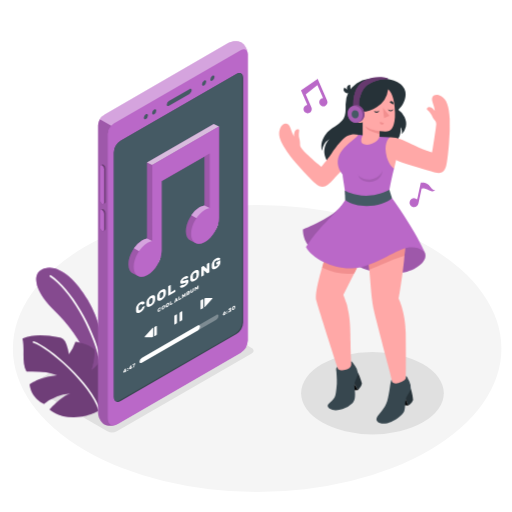
t = 0.00 s
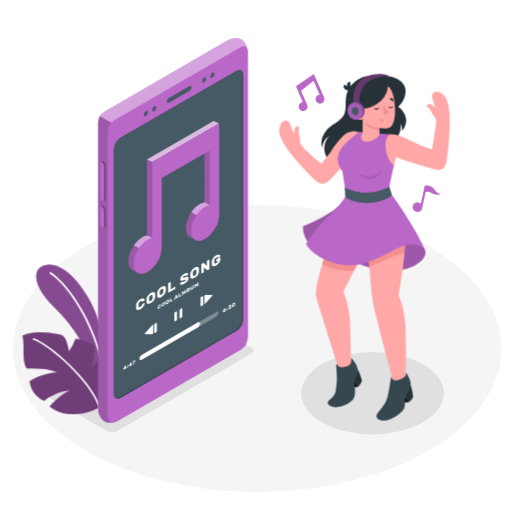
t = 0.23 s
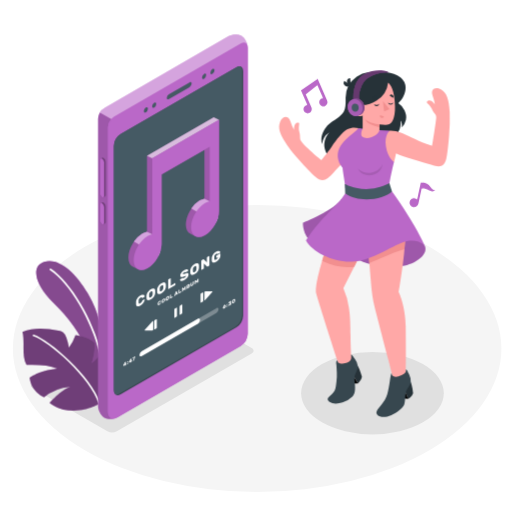
t = 0.49 s
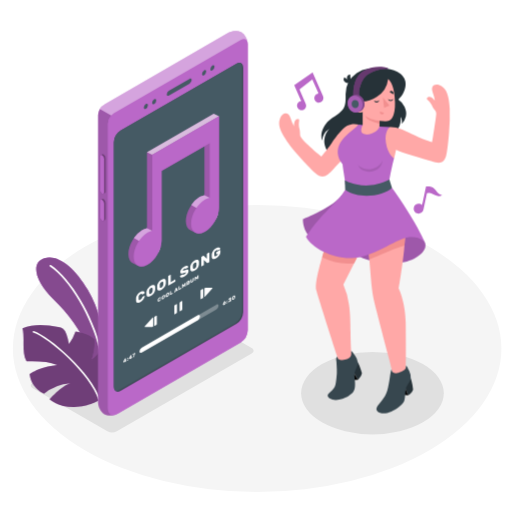
t = 0.75 s
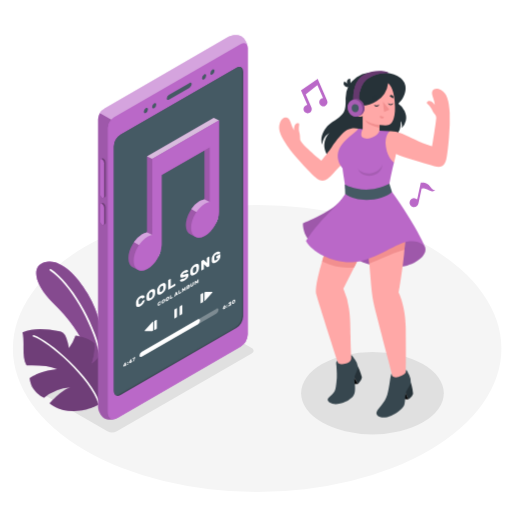
t = 1.05 s
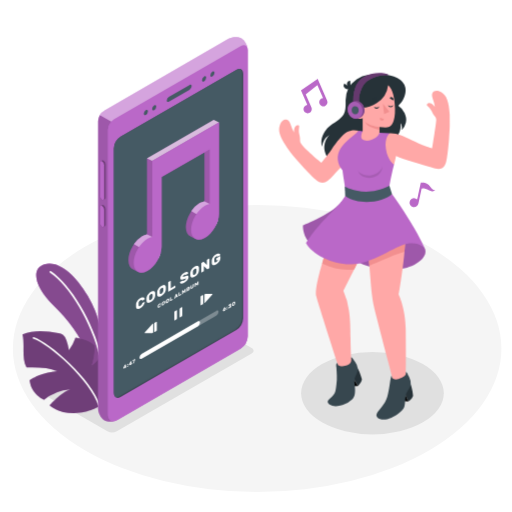
t = 1.20 s

The animated SVG that drew these frames (rendered in a browser with its animation timeline set to each time). Animation: 2 CSS @keyframes rules; one cycle of 1.50 s, repeats indefinitely.

<svg class="animated" id="freepik_stories-music" xmlns="http://www.w3.org/2000/svg" viewBox="0 0 500 500" version="1.1" xmlns:xlink="http://www.w3.org/1999/xlink" xmlns:svgjs="http://svgjs.com/svgjs"><style>svg#freepik_stories-music:not(.animated) .animable {opacity: 0;}svg#freepik_stories-music.animated #freepik--Plants--inject-45 {animation: 1.5s Infinite  linear floating;animation-delay: 0s;}svg#freepik_stories-music.animated #freepik--Device--inject-45 {animation: 1.5s Infinite  linear floating;animation-delay: 0s;}svg#freepik_stories-music.animated #freepik--Character--inject-45 {animation: 1.5s Infinite  linear floating;animation-delay: 0s;}svg#freepik_stories-music.animated #freepik--musical-notes--inject-45 {animation: 1.5s Infinite  linear heartbeat;animation-delay: 0s;}            @keyframes floating {                0% {                    opacity: 1;                    transform: translateY(0px);                }                50% {                    transform: translateY(-10px);                }                100% {                    opacity: 1;                    transform: translateY(0px);                }            }                    @keyframes heartbeat {                0% {                    transform: scale(1);                }                10% {                    transform: scale(1.1);                }                30% {                    transform: scale(1);                }                40% {                    transform: scale(1);                }                50% {                    transform: scale(1.1);                }                60% {                    transform: scale(1);                }                100% {                    transform: scale(1);                }            }        </style><g id="freepik--Floor--inject-45" class="animable" style="transform-origin: 251.12px 340.38px;"><ellipse id="freepik--floor--inject-45" cx="251.12" cy="340.38" rx="238.53" ry="140.13" style="fill: rgb(245, 245, 245); transform-origin: 251.12px 340.38px;" class="animable"></ellipse></g><g id="freepik--Shadows--inject-45" class="animable" style="transform-origin: 231.738px 360.459px;"><path id="freepik--Shadow--inject-45" d="M104.87,421.23,32,379.17c-2.54-1.47-2.54-3.85,0-5.32L163.7,297.8a10.15,10.15,0,0,1,9.2,0l72.86,42.07c2.55,1.47,2.55,3.85,0,5.32l-131.68,76A10.17,10.17,0,0,1,104.87,421.23Z" style="fill: rgb(224, 224, 224); transform-origin: 138.884px 359.505px;" class="animable"></path><ellipse id="freepik--shadow--inject-45" cx="363.73" cy="384.01" rx="69.65" ry="40.21" style="fill: rgb(224, 224, 224); transform-origin: 363.73px 384.01px;" class="animable"></ellipse></g><g id="freepik--Plants--inject-45" class="animable" style="transform-origin: 65.5467px 334.479px;"><g id="freepik--plants--inject-45" class="animable" style="transform-origin: 65.5467px 334.479px;"><path d="M100.22,344.26c.32-11.76-3-31.48-14.54-51.16C73.28,272,56.92,257.92,43.16,262.21c-12.8,4-10,21.38,9.27,40.32,13.51,13.28,27.19,30.14,33.44,49.4l10.84,24.81Z" style="fill: rgb(186, 104, 200); transform-origin: 67.7914px 319.09px;" id="el4uqbfyv7kij" class="animable"></path><path d="M100.22,344.26c.32-11.76-3-31.48-14.54-51.16C73.28,272,56.92,257.92,43.16,262.21c-12.8,4-10,21.38,9.27,40.32,13.51,13.28,27.19,30.14,33.44,49.4l10.84,24.81Z" style="fill: rgb(186, 104, 200); transform-origin: 67.7914px 319.09px;" id="el4xfbv451cx6" class="animable"></path><g id="ely61ks33v27b"><g style="opacity: 0.1; transform-origin: 67.7914px 319.09px;" class="animable"><path d="M100.22,344.26c.32-11.76-3-31.48-14.54-51.16C73.28,272,56.92,257.92,43.16,262.21c-12.8,4-10,21.38,9.27,40.32,13.51,13.28,27.19,30.14,33.44,49.4l10.84,24.81Z" id="el1my9cb250pu" class="animable" style="transform-origin: 67.7914px 319.09px;"></path></g></g><g id="el91bbnzc27qt"><g style="opacity: 0.2; transform-origin: 67.7914px 319.09px;" class="animable"><path d="M100.22,344.26c.32-11.76-3-31.48-14.54-51.16C73.28,272,56.92,257.92,43.16,262.21c-12.8,4-10,21.38,9.27,40.32,13.51,13.28,27.19,30.14,33.44,49.4l10.84,24.81Z" id="ely60ba72pms" class="animable" style="transform-origin: 67.7914px 319.09px;"></path></g></g><path d="M98.08,353a.83.83,0,0,1-.72-.63c-8.25-33.58-29.16-68.92-48.64-82.2a.83.83,0,0,1,.93-1.38C69.44,282.3,90.64,318.05,99,352a.84.84,0,0,1-.61,1A1,1,0,0,1,98.08,353Z" style="fill: rgb(255, 255, 255); transform-origin: 73.6869px 310.83px;" id="eldszhf5o7uae" class="animable"></path><path d="M97.1,400.73s-9.67,6.47-24.68,6.78-24.07-7.69-24.07-7.69,11.23-12.9,20.1-15.61a45,45,0,0,0-25.62,10.3s-12.36-5-14-19.15c0,0,8.53-7,27-9a90,90,0,0,0-10.86-2.77,103.66,103.66,0,0,0-19.14-.71c-5.15-9.3-1.35-22.09-3.95-32.41,11-4.51,23.54-3.47,35.21-1a11.28,11.28,0,0,1,4.5,1.66,10.54,10.54,0,0,1,3.29,5.21,50.31,50.31,0,0,1,2.39,9.6,45.77,45.77,0,0,0,6.39-12.26c4.33.62,13.29,2.41,18.56,7.4.5,7.15-.56,12.45-2.51,19.75,7.12-5.21,7.22-8.32,9.78-13.21a28.12,28.12,0,0,1,9.7,19.79,54.56,54.56,0,0,1-.21,6.64,44.72,44.72,0,0,1-.8,7.78,42.9,42.9,0,0,1-2.43,6.91A34,34,0,0,1,97.1,400.73Z" style="fill: rgb(186, 104, 200); transform-origin: 65.5467px 367.436px;" id="elfxtocnkpa17" class="animable"></path><g id="elq36wrz56vxl"><path d="M97.1,400.73s-9.67,6.47-24.68,6.78-24.07-7.69-24.07-7.69,11.23-12.9,20.1-15.61a45,45,0,0,0-25.62,10.3s-12.36-5-14-19.15c0,0,8.53-7,27-9a90,90,0,0,0-10.86-2.77,103.66,103.66,0,0,0-19.14-.71c-5.15-9.3-1.35-22.09-3.95-32.41,11-4.51,23.54-3.47,35.21-1a11.28,11.28,0,0,1,4.5,1.66,10.54,10.54,0,0,1,3.29,5.21,50.31,50.31,0,0,1,2.39,9.6,45.77,45.77,0,0,0,6.39-12.26c4.33.62,13.29,2.41,18.56,7.4.5,7.15-.56,12.45-2.51,19.75,7.12-5.21,7.22-8.32,9.78-13.21a28.12,28.12,0,0,1,9.7,19.79,54.56,54.56,0,0,1-.21,6.64,44.72,44.72,0,0,1-.8,7.78,42.9,42.9,0,0,1-2.43,6.91A34,34,0,0,1,97.1,400.73Z" style="opacity: 0.4; transform-origin: 65.5467px 367.436px;" class="animable"></path></g><path d="M97,401.56a.85.85,0,0,1-.67-.57c-8.47-26.25-48.58-60.91-63.93-66.14a.83.83,0,0,1-.52-1.06.82.82,0,0,1,1-.52c15.61,5.32,56.39,40.54,65,67.21a.83.83,0,0,1-.54,1A.92.92,0,0,1,97,401.56Z" style="fill: rgb(255, 255, 255); transform-origin: 64.8707px 367.399px;" id="elw3fnrmc39s" class="animable"></path></g></g><g id="freepik--Device--inject-45" class="animable" style="transform-origin: 168.835px 227.976px;"><g id="freepik--device--inject-45" class="animable" style="transform-origin: 168.835px 227.976px;"><g id="freepik--Mobile--inject-45" class="animable" style="transform-origin: 168.835px 227.976px;"><path d="M222.86,42,102.23,111.67a13,13,0,0,0-6.5,10.79V402.91c0,4.42,2.72,9.58,6.09,11.52s9.19,1.73,13-.48L235,344.56a15.37,15.37,0,0,0,6.93-12V53.05c0-4.42-2.73-9.57-6.09-11.52S226.68,39.81,222.86,42Z" style="fill: rgb(186, 104, 200); transform-origin: 168.83px 227.979px;" id="el7i52r64x2gj" class="animable"></path><g id="elnvz9cmh58rh"><path d="M113.18,414.74c-3.7,1.44-8.45,1.37-11.36-.31-3.36-1.94-6.09-7.1-6.09-11.52V122.46a12.41,12.41,0,0,1,1.75-5.94l11.18,6.34a13.52,13.52,0,0,0-3.23,8.08V408.53C105.43,413.85,108.79,416.37,113.18,414.74Z" style="opacity: 0.15; transform-origin: 104.455px 266.14px;" class="animable"></path></g><path d="M111.54,120.35a13.57,13.57,0,0,0-6.11,10.59v277.6c0,6,4.23,8.41,9.4,5.42L235,344.56a15.37,15.37,0,0,0,6.93-12V53.05c0-4.4-3.12-6.2-6.93-4Z" style="fill: rgb(186, 104, 200); transform-origin: 173.68px 231.677px;" id="eliw6rvd981ra" class="animable"></path><path d="M117.81,137.45a14.56,14.56,0,0,0-6.59,11.41V387.72c0,4.2,2.94,5.91,6.58,3.81l113.08-65.3a14.6,14.6,0,0,0,6.58-11.4V76c0-4.18-3-5.89-6.58-3.8Z" style="fill: rgb(55, 71, 79); transform-origin: 174.34px 231.868px;" id="el0yhqg8ou6d2" class="animable"></path><path d="M229.89,325.56a14.6,14.6,0,0,0,6.58-11.4V75.29a5.14,5.14,0,0,0-1.3-3.76,4.86,4.86,0,0,0-4.28.63L117.81,137.45a14.56,14.56,0,0,0-6.59,11.41V387.72a5.13,5.13,0,0,0,1.29,3.77,4.89,4.89,0,0,0,4.29-.63Z" style="fill: rgb(69, 90, 100); transform-origin: 173.844px 231.51px;" id="elyyqg0sggem" class="animable"></path><path d="M164.93,98.6,185,87c1.19-.69,2.16-.2,2.16,1.09a4.65,4.65,0,0,1-2.16,3.6l-20,11.57c-1.2.69-2.17.2-2.17-1.1A4.64,4.64,0,0,1,164.93,98.6Z" style="fill: rgb(69, 90, 100); transform-origin: 174.995px 95.1299px;" id="elcczw73qssgp" class="animable"></path><path d="M199.32,78.71c1.12-.64,2-.12,2,1.18a4.47,4.47,0,0,1-2,3.51c-1.13.65-2,.13-2-1.17A4.46,4.46,0,0,1,199.32,78.71Z" style="fill: rgb(69, 90, 100); transform-origin: 199.32px 81.0582px;" id="el5masewjxz5y" class="animable"></path><path d="M207.45,74c1.12-.65,2-.13,2,1.17a4.51,4.51,0,0,1-2,3.52c-1.13.64-2,.12-2-1.18A4.46,4.46,0,0,1,207.45,74Z" style="fill: rgb(69, 90, 100); transform-origin: 207.45px 76.3418px;" id="el3dxppw8z4yj" class="animable"></path><path d="M142.45,111.55c1.12-.65,2-.12,2,1.17a4.49,4.49,0,0,1-2,3.52c-1.12.65-2,.12-2-1.17A4.49,4.49,0,0,1,142.45,111.55Z" style="fill: rgb(69, 90, 100); transform-origin: 142.45px 113.895px;" id="el2nus5dfcz9y" class="animable"></path><path d="M150.58,106.86c1.12-.64,2-.12,2,1.18a4.47,4.47,0,0,1-2,3.51c-1.12.65-2,.13-2-1.17A4.51,4.51,0,0,1,150.58,106.86Z" style="fill: rgb(69, 90, 100); transform-origin: 150.58px 109.208px;" id="elt12id0qgdc" class="animable"></path><path d="M103.21,164.42a4.65,4.65,0,0,0-2-3.67,1.37,1.37,0,0,0-1.39-.12c-.26.16-1.26.72-1.53.88a1.6,1.6,0,0,0-.62,1.44v32.52a4.63,4.63,0,0,0,2,3.67,1.39,1.39,0,0,0,1.34.15c.28-.15,1.3-.74,1.57-.9a1.58,1.58,0,0,0,.63-1.45Z" style="fill: rgb(186, 104, 200); transform-origin: 100.441px 179.946px;" id="elor8b802sn" class="animable"></path><g id="elrkwxbet4pq"><path d="M103.21,164.42a4.65,4.65,0,0,0-2-3.67,1.37,1.37,0,0,0-1.39-.12c-.26.16-1.26.72-1.53.88a1.6,1.6,0,0,0-.62,1.44v32.52a4.63,4.63,0,0,0,2,3.67,1.39,1.39,0,0,0,1.34.15c.28-.15,1.3-.74,1.57-.9a1.58,1.58,0,0,0,.63-1.45Z" style="opacity: 0.4; transform-origin: 100.441px 179.946px;" class="animable"></path></g><path d="M101.7,165.29v32.53c0,1.38-.91,2-2,1.32a4.63,4.63,0,0,1-2-3.67V163c0-1.38.91-2,2-1.33A4.65,4.65,0,0,1,101.7,165.29Z" style="fill: rgb(186, 104, 200); transform-origin: 99.7px 180.408px;" id="el2vl439es26t" class="animable"></path><path d="M103.21,208a4.66,4.66,0,0,0-2-3.68,1.34,1.34,0,0,0-1.39-.11l-1.53.87a1.6,1.6,0,0,0-.62,1.44v15.33a4.65,4.65,0,0,0,2,3.68,1.36,1.36,0,0,0,1.34.14c.28-.15,1.3-.74,1.57-.9a1.58,1.58,0,0,0,.63-1.44Z" style="fill: rgb(186, 104, 200); transform-origin: 100.44px 214.925px;" id="el2bcbdg83vrv" class="animable"></path><g id="elfq33cj4kjq"><path d="M103.21,208a4.66,4.66,0,0,0-2-3.68,1.34,1.34,0,0,0-1.39-.11l-1.53.87a1.6,1.6,0,0,0-.62,1.44v15.33a4.65,4.65,0,0,0,2,3.68,1.36,1.36,0,0,0,1.34.14c.28-.15,1.3-.74,1.57-.9a1.58,1.58,0,0,0,.63-1.44Z" style="opacity: 0.4; transform-origin: 100.44px 214.925px;" class="animable"></path></g><path d="M101.7,208.83v15.33c0,1.38-.91,2-2,1.33a4.65,4.65,0,0,1-2-3.68V206.48c0-1.38.91-2,2-1.33A4.66,4.66,0,0,1,101.7,208.83Z" style="fill: rgb(186, 104, 200); transform-origin: 99.7px 215.32px;" id="eldsz3v65ewq8" class="animable"></path><g id="el9o1vtch3pr6"><path d="M241.94,52.47c-.26-4-3.26-5.52-6.9-3.42l-123.5,71.3a11.7,11.7,0,0,0-2.88,2.51l-11.18-6.34a12.41,12.41,0,0,1,4.15-4.5L222.85,42c3.83-2.21,9.66-2.42,13-.48S241.72,48.19,241.94,52.47Z" style="fill: rgb(255, 255, 255); opacity: 0.4; transform-origin: 169.71px 81.5265px;" class="animable"></path></g></g><path d="M122.12,363.63a.12.12,0,0,1-.1,0,.07.07,0,0,1,0-.07v-.51l-1.57.91s-.07,0-.1,0a.07.07,0,0,1,0-.07v-.53a.47.47,0,0,1,.07-.25l1.49-2.75.08-.12a.52.52,0,0,1,.11-.07l.75-.44a.13.13,0,0,1,.1,0,.1.1,0,0,1,0,.08v1.92l.43-.25a.1.1,0,0,1,.09,0,.08.08,0,0,1,0,.08v.53a.19.19,0,0,1,0,.11.3.3,0,0,1-.09.1l-.43.25V363a.3.3,0,0,1,0,.11.24.24,0,0,1-.1.1Zm-.11-1.38v-.92l-.73,1.34Z" style="fill: rgb(255, 255, 255); transform-origin: 121.911px 361.84px;" id="el3dfbxh9w9q5" class="animable"></path><path d="M125.08,360a.19.19,0,0,1,0,.12.26.26,0,0,1-.09.09l-.66.38a.11.11,0,0,1-.09,0,.07.07,0,0,1,0-.07v-.66a.19.19,0,0,1,0-.12.26.26,0,0,1,.09-.09l.66-.38a.11.11,0,0,1,.09,0,.08.08,0,0,1,0,.08Zm0,1.75a.19.19,0,0,1,0,.12.26.26,0,0,1-.09.09l-.66.38a.11.11,0,0,1-.09,0,.07.07,0,0,1,0-.07v-.66a.19.19,0,0,1,0-.12.26.26,0,0,1,.09-.09l.66-.38a.11.11,0,0,1,.09,0,.08.08,0,0,1,0,.08Z" style="fill: rgb(255, 255, 255); transform-origin: 124.661px 360.805px;" id="el1spigm3dkslh" class="animable"></path><path d="M127.61,360.46a.12.12,0,0,1-.1,0s0,0,0-.07v-.51l-1.57.91a.13.13,0,0,1-.1,0,.08.08,0,0,1,0-.08v-.53a.47.47,0,0,1,.07-.25l1.49-2.75.08-.12a.52.52,0,0,1,.11-.07l.75-.44a.12.12,0,0,1,.1,0,.07.07,0,0,1,0,.07v1.92l.43-.25a.11.11,0,0,1,.09,0,.08.08,0,0,1,0,.08v.53a.19.19,0,0,1,0,.11.22.22,0,0,1-.09.1l-.43.25v.51a.3.3,0,0,1,0,.11.24.24,0,0,1-.1.1Zm-.11-1.38v-.92l-.73,1.34Z" style="fill: rgb(255, 255, 255); transform-origin: 127.4px 358.67px;" id="elyuqo9x5irod" class="animable"></path><path d="M129.92,359l0-.07,1.08-3.14-1.49.86s-.07,0-.1,0,0,0,0-.07v-.53a.24.24,0,0,1,0-.12.28.28,0,0,1,.1-.09l2.39-1.38a.08.08,0,0,1,.09,0s0,0,0,.07V355a1.11,1.11,0,0,1-.08.3l-1.08,3.15a.67.67,0,0,1-.06.12.2.2,0,0,1-.09.09l-.7.4a.09.09,0,0,1-.08,0S129.92,359,129.92,359Z" style="fill: rgb(255, 255, 255); transform-origin: 130.693px 356.758px;" id="elk8dddeucgva" class="animable"></path><path d="M220.65,305.53a1.81,1.81,0,0,1-.11.6,3.07,3.07,0,0,1-.33.58,3.89,3.89,0,0,1-.48.52,3.72,3.72,0,0,1-.56.42,3.2,3.2,0,0,1-.57.24,1.16,1.16,0,0,1-.48,0,.53.53,0,0,1-.33-.21.75.75,0,0,1-.12-.45,1.06,1.06,0,0,1,0-.31,1.61,1.61,0,0,1,.09-.29l.12-.27.12-.26,1-1.84s0-.06.06-.09a.21.21,0,0,1,.09-.1l.8-.46s.05,0,.07,0a.09.09,0,0,1,0,.07.06.06,0,0,1,0,0s0,0,0,0l-.65,1.26a2.39,2.39,0,0,1,.5-.16.92.92,0,0,1,.41,0,.46.46,0,0,1,.27.22A.73.73,0,0,1,220.65,305.53Zm-2.05,1.19a.23.23,0,0,0,.05.17.19.19,0,0,0,.12.07.65.65,0,0,0,.19,0l.21-.09.2-.15a1.57,1.57,0,0,0,.18-.19,1,1,0,0,0,.13-.22.63.63,0,0,0,0-.22.26.26,0,0,0,0-.17.21.21,0,0,0-.13-.07.4.4,0,0,0-.18,0,.72.72,0,0,0-.2.09l-.21.15-.19.19a.94.94,0,0,0-.12.22A.44.44,0,0,0,218.6,306.72Z" style="fill: rgb(255, 255, 255); transform-origin: 219.161px 305.763px;" id="el50x6j2qqpsc" class="animable"></path><path d="M222.25,303.93a.19.19,0,0,1,0,.12.28.28,0,0,1-.1.09l-.65.38a.13.13,0,0,1-.1,0,.08.08,0,0,1,0-.07v-.66a.26.26,0,0,1,.14-.21l.65-.38a.13.13,0,0,1,.1,0,.08.08,0,0,1,0,.08Zm0,1.75a.19.19,0,0,1,0,.12.28.28,0,0,1-.1.09l-.65.38a.13.13,0,0,1-.1,0,.08.08,0,0,1,0-.07v-.66a.26.26,0,0,1,.14-.21l.65-.38a.13.13,0,0,1,.1,0,.08.08,0,0,1,0,.08Z" style="fill: rgb(255, 255, 255); transform-origin: 221.846px 304.735px;" id="el2irjf6uqyi2" class="animable"></path><path d="M225.62,300.37a.13.13,0,0,1,.1,0,.07.07,0,0,1,0,.07V301a.19.19,0,0,1,0,.12.67.67,0,0,1-.06.12l-.6,1a.87.87,0,0,1,.63,0q.24.09.24.48a1.69,1.69,0,0,1-.39,1.08,3.59,3.59,0,0,1-1.09.91,2.63,2.63,0,0,1-.63.29,1.15,1.15,0,0,1-.47,0,.45.45,0,0,1-.29-.15.44.44,0,0,1-.11-.3.16.16,0,0,1,0-.09.2.2,0,0,1,.08-.08l.63-.36a.2.2,0,0,1,.16-.05l.12,0h.18a.86.86,0,0,0,.3-.13,1.42,1.42,0,0,0,.4-.31.49.49,0,0,0,.16-.34c0-.12,0-.17-.16-.17a1.12,1.12,0,0,0-.4.15l-.41.24a.13.13,0,0,1-.1,0,.08.08,0,0,1,0-.07v-.43a.28.28,0,0,1,0-.12.63.63,0,0,1,.07-.12l.53-.85-1.31.76a.1.1,0,0,1-.09,0s0,0,0-.07V302a.19.19,0,0,1,0-.12l.09-.09Z" style="fill: rgb(255, 255, 255); transform-origin: 224.437px 302.692px;" id="elq6vvck1t7p8" class="animable"></path><path d="M228.12,298.87a2.13,2.13,0,0,1,.65-.26.73.73,0,0,1,.45,0,.51.51,0,0,1,.26.28,1.25,1.25,0,0,1,.1.46c0,.14,0,.28,0,.44s0,.31,0,.45a2.44,2.44,0,0,1-.1.57,2.36,2.36,0,0,1-.26.59,2.86,2.86,0,0,1-.45.55,3,3,0,0,1-.65.48,1.92,1.92,0,0,1-.64.27.73.73,0,0,1-.45,0,.51.51,0,0,1-.26-.28,1.24,1.24,0,0,1-.11-.46c0-.13,0-.27,0-.43s0-.31,0-.46a2.39,2.39,0,0,1,.11-.57,2.36,2.36,0,0,1,.26-.59,2.86,2.86,0,0,1,.45-.55A3.27,3.27,0,0,1,228.12,298.87Zm.54,1.92q0-.45,0-.84a1.12,1.12,0,0,0,0-.21.28.28,0,0,0-.09-.14.26.26,0,0,0-.16,0,.69.69,0,0,0-.25.09,1.26,1.26,0,0,0-.25.19,1.12,1.12,0,0,0-.16.22,1.57,1.57,0,0,0-.09.23,1.07,1.07,0,0,0,0,.25,5.89,5.89,0,0,0,0,.84.62.62,0,0,0,0,.21.22.22,0,0,0,.09.13.21.21,0,0,0,.16,0,.54.54,0,0,0,.25-.1,1,1,0,0,0,.25-.18,1.09,1.09,0,0,0,.17-.22,1.17,1.17,0,0,0,.09-.24A1,1,0,0,0,228.66,300.79Z" style="fill: rgb(255, 255, 255); transform-origin: 228.12px 300.655px;" id="el6wpq9vnar78" class="animable"></path><path d="M172.83,307.33V315a1.2,1.2,0,0,1-.56,1l-1.48.86c-.31.18-.55,0-.55-.32v-7.7a1.22,1.22,0,0,1,.55-1l1.49-.86C172.58,306.84,172.83,307,172.83,307.33Z" style="fill: rgb(255, 255, 255); transform-origin: 171.535px 311.93px;" id="eli8pabu8maat" class="animable"></path><path d="M178,304.34V312a1.25,1.25,0,0,1-.55,1l-1.49.86c-.3.17-.55,0-.55-.32v-7.71a1.21,1.21,0,0,1,.55-.95l1.49-.86C177.76,303.84,178,304,178,304.34Z" style="fill: rgb(255, 255, 255); transform-origin: 176.705px 308.936px;" id="el2f74dw0opi3" class="animable"></path><path d="M198.44,292.46v7.71a1.22,1.22,0,0,1-.55,1l-1.48.85c-.31.18-.56,0-.56-.32V294a1.23,1.23,0,0,1,.56-1l1.48-.86C198.19,292,198.44,292.11,198.44,292.46Z" style="fill: rgb(255, 255, 255); transform-origin: 197.145px 297.086px;" id="el171q1jspozz" class="animable"></path><path d="M199.64,291.84v7.55c0,.56.3.67.67.24l7-8c.37-.43.21-.77-.36-.77h-6.26A1,1,0,0,0,199.64,291.84Z" style="fill: rgb(255, 255, 255); transform-origin: 203.575px 295.376px;" id="elm6q7fd6bcd" class="animable"></path><path d="M153.16,318.6v7.7a1.22,1.22,0,0,1-.55,1l-1.48.86c-.31.17-.55,0-.55-.32v-7.7a1.21,1.21,0,0,1,.55-1l1.48-.86C152.91,318.1,153.16,318.25,153.16,318.6Z" style="fill: rgb(255, 255, 255); transform-origin: 151.87px 323.215px;" id="eldhs8n5ogez9" class="animable"></path><path d="M149.59,328.32v-7.86c0-.6-.33-.72-.73-.27l-7.44,8.41c-.4.45-.24.82.37.82h6.7A1.09,1.09,0,0,0,149.59,328.32Z" style="fill: rgb(255, 255, 255); transform-origin: 145.395px 324.669px;" id="elk9q4xba5q4" class="animable"></path><path d="M135.36,299.78c0,.12,0,.29,0,.5v1.3c0,.2,0,.37,0,.48a1.59,1.59,0,0,0,.13.52.56.56,0,0,0,.29.33.8.8,0,0,0,.52,0,2.37,2.37,0,0,0,.77-.31,4,4,0,0,0,.76-.55,4,4,0,0,0,.49-.55,2.25,2.25,0,0,0,.29-.51c.07-.17.12-.32.16-.45a1.22,1.22,0,0,1,.15-.39.85.85,0,0,1,.31-.27l1.78-1a.24.24,0,0,1,.21,0,.16.16,0,0,1,.09.16,4.14,4.14,0,0,1-.34,1.5,7.42,7.42,0,0,1-.9,1.58,10.16,10.16,0,0,1-1.33,1.48,10,10,0,0,1-1.67,1.23,6,6,0,0,1-1.74.71,2.47,2.47,0,0,1-1.31,0,1.45,1.45,0,0,1-.83-.69,2.65,2.65,0,0,1-.34-1.22c0-.36,0-.76,0-1.18s0-.84,0-1.24a5.5,5.5,0,0,1,.33-1.61,8,8,0,0,1,.83-1.65,9.37,9.37,0,0,1,1.31-1.55,9.14,9.14,0,0,1,1.75-1.3,6,6,0,0,1,1.67-.7,3.06,3.06,0,0,1,1.33-.06,1.49,1.49,0,0,1,.9.54,1.81,1.81,0,0,1,.34,1.11.48.48,0,0,1-.09.26.7.7,0,0,1-.21.21l-1.78,1c-.15.09-.26.12-.31.09a.35.35,0,0,1-.15-.22,1.22,1.22,0,0,0-.16-.26.46.46,0,0,0-.29-.18,1.19,1.19,0,0,0-.49,0,2.67,2.67,0,0,0-.76.33,4.4,4.4,0,0,0-.77.57,3.45,3.45,0,0,0-.52.65,2.78,2.78,0,0,0-.29.67A3.3,3.3,0,0,0,135.36,299.78Z" style="fill: rgb(255, 255, 255); transform-origin: 137.08px 299.961px;" id="elj08kmkgkvrk" class="animable"></path><path d="M143.07,295.26a6.14,6.14,0,0,1,.33-1.62,7.51,7.51,0,0,1,.83-1.65,9.66,9.66,0,0,1,1.3-1.54,9.2,9.2,0,0,1,1.78-1.31,6.17,6.17,0,0,1,1.76-.73,2.58,2.58,0,0,1,1.31,0,1.56,1.56,0,0,1,.83.69,2.87,2.87,0,0,1,.33,1.24c0,.38,0,.78,0,1.21s0,.83,0,1.21a6.14,6.14,0,0,1-.33,1.62,7.51,7.51,0,0,1-.83,1.65,8.5,8.5,0,0,1-1.31,1.54,9.37,9.37,0,0,1-1.76,1.31,6.15,6.15,0,0,1-1.78.74,2.43,2.43,0,0,1-1.3,0,1.56,1.56,0,0,1-.83-.69,2.87,2.87,0,0,1-.33-1.24c0-.36,0-.76,0-1.18S143.05,295.66,143.07,295.26Zm6-1.09c0-.17,0-.35,0-.56s0-.41,0-.62,0-.4,0-.59,0-.36,0-.51a1.52,1.52,0,0,0-.14-.54.66.66,0,0,0-.33-.31.88.88,0,0,0-.52,0,2.45,2.45,0,0,0-.73.3,3.53,3.53,0,0,0-.74.54,3.75,3.75,0,0,0-.52.64,3.27,3.27,0,0,0-.33.68,3.57,3.57,0,0,0-.14.71,4.39,4.39,0,0,0,0,.54c0,.2,0,.4,0,.61s0,.41,0,.61a4.05,4.05,0,0,0,0,.52,1,1,0,0,0,.47.86c.28.13.69,0,1.26-.28a3.32,3.32,0,0,0,1.72-2.57Z" style="fill: rgb(255, 255, 255); transform-origin: 147.301px 294.017px;" id="elmkbk956ed3j" class="animable"></path><path d="M153.49,289.24a6.14,6.14,0,0,1,.33-1.62,7.67,7.67,0,0,1,.83-1.64,8.86,8.86,0,0,1,1.31-1.54,9.27,9.27,0,0,1,1.77-1.32,5.84,5.84,0,0,1,1.76-.72,2.38,2.38,0,0,1,1.31,0,1.48,1.48,0,0,1,.83.69,2.78,2.78,0,0,1,.33,1.23c0,.38,0,.79,0,1.21s0,.83,0,1.21a6.14,6.14,0,0,1-.33,1.62,7.58,7.58,0,0,1-.83,1.66,8.86,8.86,0,0,1-1.31,1.54,9.33,9.33,0,0,1-1.76,1.3,6.22,6.22,0,0,1-1.77.74,2.48,2.48,0,0,1-1.31,0,1.62,1.62,0,0,1-.83-.7,2.87,2.87,0,0,1-.33-1.24c0-.36,0-.75,0-1.18S153.48,289.64,153.49,289.24Zm6-1.09c0-.17,0-.35,0-.56s0-.41,0-.61,0-.41,0-.6,0-.36,0-.51a1.64,1.64,0,0,0-.14-.54A.71.71,0,0,0,159,285a.88.88,0,0,0-.52,0,2.45,2.45,0,0,0-.73.3,4.31,4.31,0,0,0-.74.55,3.34,3.34,0,0,0-.52.63,2.69,2.69,0,0,0-.32.69,2.92,2.92,0,0,0-.15.7,4.63,4.63,0,0,0,0,.54c0,.2,0,.4,0,.61s0,.41,0,.61a3.94,3.94,0,0,0,0,.52,1,1,0,0,0,.47.86c.28.14.7.05,1.26-.28a3.32,3.32,0,0,0,1.72-2.57Z" style="fill: rgb(255, 255, 255); transform-origin: 157.723px 287.998px;" id="elndymf4lbw5l" class="animable"></path><path d="M170.87,283a.32.32,0,0,1,.26,0,.2.2,0,0,1,.11.2v1.44a.65.65,0,0,1-.11.32.81.81,0,0,1-.26.26l-6.28,3.62a.28.28,0,0,1-.26,0c-.07,0-.1-.09-.1-.19v-8.77a.62.62,0,0,1,.1-.32.92.92,0,0,1,.26-.26l1.78-1a.29.29,0,0,1,.26,0,.18.18,0,0,1,.11.19v7Z" style="fill: rgb(255, 255, 255); transform-origin: 167.736px 283.571px;" id="el8pqdmzxei3o" class="animable"></path><path d="M179.84,270.35a6,6,0,0,1,1.6-.67,3.25,3.25,0,0,1,1.25-.08,1.47,1.47,0,0,1,.83.39,1.06,1.06,0,0,1,.31.73.56.56,0,0,1-.08.26.68.68,0,0,1-.2.21l-1.78,1a.79.79,0,0,1-.3.12.65.65,0,0,1-.24,0l-.13-.06a.7.7,0,0,0-.25-.06,1.76,1.76,0,0,0-.41.06,3.55,3.55,0,0,0-.6.27c-.17.1-.33.21-.49.32s-.3.24-.42.35a2.14,2.14,0,0,0-.3.39.77.77,0,0,0-.12.4.28.28,0,0,0,.13.27.79.79,0,0,0,.44,0,6.32,6.32,0,0,0,.81-.24l1.24-.47a7.42,7.42,0,0,1,1.31-.37,1.88,1.88,0,0,1,.93,0,1,1,0,0,1,.55.49,2.32,2.32,0,0,1,.18,1,3.5,3.5,0,0,1-.31,1.42,6.23,6.23,0,0,1-.87,1.43,9.45,9.45,0,0,1-1.33,1.36,11.4,11.4,0,0,1-1.68,1.17,6.53,6.53,0,0,1-1.68.73,3.25,3.25,0,0,1-1.31.11,1.45,1.45,0,0,1-.86-.4,1.2,1.2,0,0,1-.33-.83.48.48,0,0,1,.09-.26.58.58,0,0,1,.2-.21l1.78-1a.76.76,0,0,1,.29-.13.53.53,0,0,1,.22,0l.16.08a1,1,0,0,0,.3.09,1.36,1.36,0,0,0,.46-.05,2.48,2.48,0,0,0,.68-.3,6.62,6.62,0,0,0,1.2-.85,1.21,1.21,0,0,0,.49-.84.22.22,0,0,0-.18-.24,1.39,1.39,0,0,0-.53.06,7.82,7.82,0,0,0-.9.3l-1.3.47a2.72,2.72,0,0,1-2,.18c-.43-.21-.65-.71-.65-1.49a3.5,3.5,0,0,1,.27-1.27,6.13,6.13,0,0,1,.77-1.37,7.94,7.94,0,0,1,1.21-1.35A9.83,9.83,0,0,1,179.84,270.35Z" style="fill: rgb(255, 255, 255); transform-origin: 179.916px 275.238px;" id="elu89neuyq39l" class="animable"></path><path d="M185.83,270.57a6.14,6.14,0,0,1,.33-1.62,7.23,7.23,0,0,1,.83-1.64,9.24,9.24,0,0,1,3.07-2.86,5.88,5.88,0,0,1,1.77-.72,2.38,2.38,0,0,1,1.31,0,1.46,1.46,0,0,1,.82.69,2.66,2.66,0,0,1,.34,1.24c0,.37,0,.78,0,1.2s0,.83,0,1.21a5.73,5.73,0,0,1-.34,1.62,7.53,7.53,0,0,1-.82,1.66,9.09,9.09,0,0,1-3.08,2.84,5.94,5.94,0,0,1-1.77.74,2.44,2.44,0,0,1-1.3,0,1.54,1.54,0,0,1-.83-.7,2.87,2.87,0,0,1-.33-1.24c0-.36,0-.75,0-1.18S185.81,271,185.83,270.57Zm6-1.09c0-.16,0-.35,0-.56s0-.41,0-.61,0-.41,0-.6,0-.36,0-.51a1.43,1.43,0,0,0-.15-.54.64.64,0,0,0-.32-.31,1,1,0,0,0-.52,0,2.49,2.49,0,0,0-.74.3,4.22,4.22,0,0,0-.73.55,3.34,3.34,0,0,0-.52.63,3.12,3.12,0,0,0-.33.69,2.9,2.9,0,0,0-.14.7,4.63,4.63,0,0,0,0,.54c0,.2,0,.41,0,.61s0,.41,0,.61a3.94,3.94,0,0,0,0,.52,1,1,0,0,0,.47.86c.27.14.69.05,1.25-.28a3.3,3.3,0,0,0,1.25-1.17A3.39,3.39,0,0,0,191.79,269.48Z" style="fill: rgb(255, 255, 255); transform-origin: 190.061px 269.328px;" id="el7be46juhrus" class="animable"></path><path d="M202.74,266.77a.5.5,0,0,1-.38.09.38.38,0,0,1-.18-.08l-3.11-2.85v4.59a.54.54,0,0,1-.11.32.78.78,0,0,1-.25.26l-1.78,1a.29.29,0,0,1-.26,0,.18.18,0,0,1-.11-.19V261.2a.65.65,0,0,1,.11-.32.81.81,0,0,1,.26-.26l1.41-.81a.48.48,0,0,1,.37-.09.38.38,0,0,1,.19.08l3.1,2.85v-4.59a.62.62,0,0,1,.11-.32.81.81,0,0,1,.26-.26l1.78-1a.28.28,0,0,1,.26,0c.07,0,.1.09.1.19v8.77a.62.62,0,0,1-.1.32.92.92,0,0,1-.26.26Z" style="fill: rgb(255, 255, 255); transform-origin: 200.534px 263.289px;" id="elfeegao69acg" class="animable"></path><path d="M211,254.54a3.77,3.77,0,0,0-.78.58,3.67,3.67,0,0,0-.51.64,3,3,0,0,0-.29.67,4.16,4.16,0,0,0-.13.67c0,.13,0,.3,0,.51v.65c0,.22,0,.44,0,.65s0,.36,0,.48a1.65,1.65,0,0,0,.13.52.63.63,0,0,0,.29.33.87.87,0,0,0,.52.05A2.69,2.69,0,0,0,211,260a4.88,4.88,0,0,0,.66-.46,3.59,3.59,0,0,0,.54-.57,2.65,2.65,0,0,0,.37-.68,2.19,2.19,0,0,0,.14-.77l-1.14.66a.29.29,0,0,1-.26,0,.18.18,0,0,1-.11-.19v-1.44a.62.62,0,0,1,.11-.32.72.72,0,0,1,.26-.26l3.28-1.9a.32.32,0,0,1,.26,0,.2.2,0,0,1,.11.2V256a4.92,4.92,0,0,1-.33,1.74,7.41,7.41,0,0,1-.89,1.69,9.54,9.54,0,0,1-1.34,1.52,9.79,9.79,0,0,1-1.66,1.21,5.79,5.79,0,0,1-1.75.72,2.48,2.48,0,0,1-1.31,0,1.53,1.53,0,0,1-.83-.69,2.61,2.61,0,0,1-.33-1.23c0-.36,0-.75,0-1.18s0-.83,0-1.23a5.11,5.11,0,0,1,.32-1.61,7.56,7.56,0,0,1,.84-1.65,8.17,8.17,0,0,1,1.31-1.55,8.88,8.88,0,0,1,1.75-1.31,6.17,6.17,0,0,1,1.71-.71,3,3,0,0,1,1.29,0,1.53,1.53,0,0,1,.82.45,1.3,1.3,0,0,1,.33.79.39.39,0,0,1-.08.25.77.77,0,0,1-.22.22l-1.8,1c-.14.08-.25.1-.32.06l-.23-.11a.93.93,0,0,0-.51-.15A2.12,2.12,0,0,0,211,254.54Z" style="fill: rgb(255, 255, 255); transform-origin: 211.001px 257.309px;" id="el6pyh62u5qwf" class="animable"></path><path d="M155.06,302.27a1,1,0,0,0,0,.19V303a.87.87,0,0,0,0,.18.65.65,0,0,0,0,.21.28.28,0,0,0,.12.12.37.37,0,0,0,.19,0,1.28,1.28,0,0,0,.29-.12,1.45,1.45,0,0,0,.29-.21,1.2,1.2,0,0,0,.19-.21l.11-.19.06-.17a.53.53,0,0,1,.05-.15.32.32,0,0,1,.12-.1l.67-.39a.12.12,0,0,1,.08,0,.07.07,0,0,1,0,.06,1.79,1.79,0,0,1-.13.57,2.72,2.72,0,0,1-.34.59,3.86,3.86,0,0,1-.51.57,3.64,3.64,0,0,1-.63.46,2.19,2.19,0,0,1-.66.27,1,1,0,0,1-.49,0,.6.6,0,0,1-.32-.27,1,1,0,0,1-.12-.46c0-.14,0-.29,0-.45s0-.31,0-.47a1.69,1.69,0,0,1,.12-.6,2.88,2.88,0,0,1,.32-.63A3.74,3.74,0,0,1,155,301a4,4,0,0,1,.66-.49,2.28,2.28,0,0,1,.63-.26,1.12,1.12,0,0,1,.51,0,.54.54,0,0,1,.34.2.77.77,0,0,1,.13.42.26.26,0,0,1,0,.1l-.08.08-.67.39q-.09,0-.12,0a.12.12,0,0,1-.05-.08l-.06-.1a.19.19,0,0,0-.11-.07.42.42,0,0,0-.19,0,1.19,1.19,0,0,0-.29.12,1.69,1.69,0,0,0-.29.22,1.1,1.1,0,0,0-.19.25.82.82,0,0,0-.12.25A1.09,1.09,0,0,0,155.06,302.27Z" style="fill: rgb(255, 255, 255); transform-origin: 155.652px 302.371px;" id="elrvjsf52iivq" class="animable"></path><path d="M158,300.56a2.3,2.3,0,0,1,.13-.61,3.06,3.06,0,0,1,.31-.63,3.77,3.77,0,0,1,.5-.58,3.13,3.13,0,0,1,.67-.49,2.19,2.19,0,0,1,.66-.28,1,1,0,0,1,.5,0,.61.61,0,0,1,.31.26,1,1,0,0,1,.13.47c0,.14,0,.3,0,.46s0,.31,0,.46a2,2,0,0,1-.13.61,3.06,3.06,0,0,1-.31.63,3.6,3.6,0,0,1-1.16,1.07,2.34,2.34,0,0,1-.67.28.92.92,0,0,1-.5,0,.58.58,0,0,1-.31-.27,1,1,0,0,1-.13-.46c0-.14,0-.29,0-.45S158,300.71,158,300.56Zm2.26-.41c0-.06,0-.13,0-.21v-.46c0-.07,0-.14,0-.19a.93.93,0,0,0,0-.21.37.37,0,0,0-.13-.12.43.43,0,0,0-.2,0,1,1,0,0,0-.27.12,1.55,1.55,0,0,0-.28.2,1.41,1.41,0,0,0-.2.24,1.51,1.51,0,0,0-.12.26,1.31,1.31,0,0,0-.06.27c0,.06,0,.13,0,.2v.46c0,.08,0,.14,0,.2a.4.4,0,0,0,.18.33c.11,0,.26,0,.48-.11a1.25,1.25,0,0,0,.47-.44A1.34,1.34,0,0,0,160.23,300.15Z" style="fill: rgb(255, 255, 255); transform-origin: 159.605px 300.091px;" id="el2xqlcx8gkka" class="animable"></path><path d="M161.92,298.28a2.35,2.35,0,0,1,.12-.61,2.81,2.81,0,0,1,.32-.62,3.28,3.28,0,0,1,.49-.58,3.08,3.08,0,0,1,.67-.5,2.14,2.14,0,0,1,.67-.28,1,1,0,0,1,.49,0,.6.6,0,0,1,.32.27,1,1,0,0,1,.12.47c0,.14,0,.29,0,.45s0,.31,0,.46a2.27,2.27,0,0,1-.12.61,2.88,2.88,0,0,1-.32.63,3.28,3.28,0,0,1-.49.58,3.77,3.77,0,0,1-.67.5,2.18,2.18,0,0,1-.67.27.8.8,0,0,1-.49,0,.59.59,0,0,1-.32-.26,1.08,1.08,0,0,1-.12-.47c0-.14,0-.29,0-.45S161.91,298.44,161.92,298.28Zm2.25-.41a1.34,1.34,0,0,0,0-.21,1.77,1.77,0,0,0,0-.23,1.69,1.69,0,0,0,0-.23,1.15,1.15,0,0,0,0-.19.46.46,0,0,0,0-.21.25.25,0,0,0-.12-.11.33.33,0,0,0-.2,0,.84.84,0,0,0-.28.11,1.21,1.21,0,0,0-.28.21.88.88,0,0,0-.19.24.91.91,0,0,0-.13.26.75.75,0,0,0,0,.26,1.34,1.34,0,0,0,0,.21,1.69,1.69,0,0,0,0,.23,1.77,1.77,0,0,0,0,.23,1.09,1.09,0,0,0,0,.19.35.35,0,0,0,.18.33c.1.05.26,0,.47-.11a1.25,1.25,0,0,0,.47-.44A1.08,1.08,0,0,0,164.17,297.87Z" style="fill: rgb(255, 255, 255); transform-origin: 163.518px 297.814px;" id="el97v6taf397n" class="animable"></path><path d="M168.5,295.92a.11.11,0,0,1,.09,0,.09.09,0,0,1,0,.08v.54a.21.21,0,0,1,0,.12.22.22,0,0,1-.09.1l-2.38,1.37a.1.1,0,0,1-.1,0,.07.07,0,0,1,0-.07v-3.32a.19.19,0,0,1,0-.12.24.24,0,0,1,.1-.1l.67-.39s.07,0,.1,0,0,0,0,.07v2.63Z" style="fill: rgb(255, 255, 255); transform-origin: 167.305px 296.137px;" id="eln1b3m6rgmrl" class="animable"></path><path d="M172.33,290.94c.07,0,.12-.06.15,0s.07,0,.08.07l1.12,2.59,0,.06a.17.17,0,0,1,0,.1l-.08.08-.65.38a.21.21,0,0,1-.15,0s0,0,0-.06l-.14-.34-1.37.79-.14.51a.41.41,0,0,1-.06.11.44.44,0,0,1-.14.13l-.65.38a.12.12,0,0,1-.08,0,.06.06,0,0,1,0-.06.18.18,0,0,1,0-.09l1.12-3.88a.43.43,0,0,1,.07-.16.36.36,0,0,1,.16-.14Zm-.83,2.72.83-.48-.42-1Z" style="fill: rgb(255, 255, 255); transform-origin: 171.95px 293.33px;" id="el7nrdupg3yur" class="animable"></path><path d="M176.89,291.08a.1.1,0,0,1,.1,0,.08.08,0,0,1,0,.07v.55a.28.28,0,0,1,0,.12.47.47,0,0,1-.1.1l-2.38,1.37s-.07,0-.1,0a.07.07,0,0,1,0-.07v-3.32a.34.34,0,0,1,0-.12.28.28,0,0,1,.1-.09l.67-.39a.13.13,0,0,1,.1,0s0,0,0,.08V292Z" style="fill: rgb(255, 255, 255); transform-origin: 175.699px 291.29px;" id="elir46ulnyn0e" class="animable"></path><path d="M179.23,289.64l-.07,0-.48-.58v1.71a.41.41,0,0,1,0,.12.41.41,0,0,1-.1.09l-.68.39a.11.11,0,0,1-.09,0s0,0,0-.08V288a.19.19,0,0,1,0-.12.22.22,0,0,1,.09-.1l.6-.35q.1-.06.15,0s.06,0,.07.05l.83.94.84-1.91a.62.62,0,0,1,.06-.12.56.56,0,0,1,.16-.14l.59-.35a.12.12,0,0,1,.1,0s0,0,0,.07v3.32a.19.19,0,0,1,0,.12.32.32,0,0,1-.1.1l-.67.39s-.07,0-.1,0,0,0,0-.07v-1.7l-.48,1.13-.07.12a.32.32,0,0,1-.12.11l-.33.19A.15.15,0,0,1,179.23,289.64Z" style="fill: rgb(255, 255, 255); transform-origin: 179.555px 288.634px;" id="eldvw7o9rhqw6" class="animable"></path><path d="M182.41,288.71a.1.1,0,0,1-.09,0s0,0,0-.07v-3.32a.19.19,0,0,1,0-.12.29.29,0,0,1,.09-.1l1.66-.95a1.55,1.55,0,0,1,.58-.24.67.67,0,0,1,.38,0,.45.45,0,0,1,.2.23,1,1,0,0,1,.06.35,1.27,1.27,0,0,1,0,.28c0,.08,0,.16-.08.23a1.65,1.65,0,0,1-.1.19l-.08.12a.32.32,0,0,1,.28.16.71.71,0,0,1,.08.39,1.86,1.86,0,0,1-.06.45,2.07,2.07,0,0,1-.2.47,2.57,2.57,0,0,1-.37.46,2.74,2.74,0,0,1-.55.42Zm1.93-3.62a.18.18,0,0,0-.08-.17.3.3,0,0,0-.24.06l-.79.46V286l.79-.46a.7.7,0,0,0,.24-.21A.5.5,0,0,0,184.34,285.09Zm-1.11,2.35.84-.49a.62.62,0,0,0,.25-.23.54.54,0,0,0,.09-.28.17.17,0,0,0-.09-.17.33.33,0,0,0-.25.06l-.84.48Z" style="fill: rgb(255, 255, 255); transform-origin: 183.851px 286.302px;" id="elaj6klhtffok" class="animable"></path><path d="M189.14,281.23a.11.11,0,0,1,.09,0,.09.09,0,0,1,.05.08v2a2.09,2.09,0,0,1-.12.69,2.26,2.26,0,0,1-.32.64,3.7,3.7,0,0,1-.49.57,4.61,4.61,0,0,1-.63.46,3,3,0,0,1-.64.27,1,1,0,0,1-.5,0,.56.56,0,0,1-.31-.28,1.11,1.11,0,0,1-.12-.56v-2.05a.28.28,0,0,1,0-.12.32.32,0,0,1,.1-.1l.67-.39a.12.12,0,0,1,.1,0,.07.07,0,0,1,0,.07v2c0,.21.05.34.15.4s.26,0,.47-.09a1.27,1.27,0,0,0,.45-.44,1.17,1.17,0,0,0,.16-.57v-2a.19.19,0,0,1,0-.12.22.22,0,0,1,.09-.1Z" style="fill: rgb(255, 255, 255); transform-origin: 187.712px 283.596px;" id="ell8bhkqcr80n" class="animable"></path><path d="M191.72,282.43a.18.18,0,0,1-.07-.05l-.48-.57v1.71a.28.28,0,0,1,0,.12.26.26,0,0,1-.09.09l-.68.39a.11.11,0,0,1-.09,0s0,0,0-.08v-3.31a.24.24,0,0,1,0-.13.26.26,0,0,1,.09-.09l.6-.35q.11-.06.15,0l.07,0,.83.95.83-1.91a.54.54,0,0,0,.07-.12.56.56,0,0,1,.16-.14l.59-.35a.12.12,0,0,1,.1,0s0,0,0,.07V282a.19.19,0,0,1,0,.12.32.32,0,0,1-.1.1l-.67.39a.12.12,0,0,1-.1,0s0,0,0-.07v-1.7l-.48,1.12-.07.13a.32.32,0,0,1-.12.11l-.33.19A.15.15,0,0,1,191.72,282.43Z" style="fill: rgb(255, 255, 255); transform-origin: 192.055px 281.354px;" id="el7t41w70crth" class="animable"></path><g id="elvxg415incjs"><path d="M138.42,349.53l72.85-42.06c1.19-.69,2.16-.2,2.16,1.09a4.65,4.65,0,0,1-2.16,3.6l-72.85,42.06c-1.2.69-2.17.2-2.17-1.1A4.64,4.64,0,0,1,138.42,349.53Z" style="fill: rgb(255, 255, 255); opacity: 0.3; transform-origin: 174.84px 330.845px;" class="animable"></path></g><path d="M138.42,349.53l54.7-31.59c1.2-.69,2.17-.2,2.17,1.1a4.64,4.64,0,0,1-2.17,3.59l-54.7,31.59c-1.2.69-2.17.2-2.17-1.1A4.64,4.64,0,0,1,138.42,349.53Z" style="fill: rgb(255, 255, 255); transform-origin: 165.77px 336.08px;" id="elajfvkabqq" class="animable"></path><g id="freepik--Note--inject-45" class="animable" style="transform-origin: 169.655px 195.655px;"><path d="M208.71,121.07l-65.16,37.49v74.26a13.34,13.34,0,0,0-4.54,1.66c-7.51,4.33-13.6,14.88-13.6,23.56,0,4.65,1.77,7.8,4.55,9.07h0l4.79,2.31v0c2.44,1.32,5.77,1.09,9.45-1,7.51-4.34,13.6-14.89,13.6-23.56v-68l41.87-24.1v47.88a13.32,13.32,0,0,0-4.55,1.66c-7.51,4.34-13.6,14.88-13.6,23.56,0,4.65,1.76,7.79,4.54,9.06h0l4.66,2.25h0c2.46,1.4,5.84,1.19,9.58-1,7.51-4.34,13.6-14.88,13.6-23.55h0v-89Z" style="fill: rgb(186, 104, 200); transform-origin: 169.655px 195.655px;" id="elfc4rtky8v8" class="animable"></path><g id="elvr76loa3y3"><path d="M208.71,121.07l-65.16,37.49v74.26a13.34,13.34,0,0,0-4.54,1.66c-7.51,4.33-13.6,14.88-13.6,23.56,0,4.65,1.77,7.8,4.55,9.07h0l4.79,2.31v0c2.44,1.32,5.77,1.09,9.45-1,7.51-4.34,13.6-14.89,13.6-23.56v-68l41.87-24.1v47.88a13.32,13.32,0,0,0-4.55,1.66c-7.51,4.34-13.6,14.88-13.6,23.56,0,4.65,1.76,7.79,4.54,9.06h0l4.66,2.25h0c2.46,1.4,5.84,1.19,9.58-1,7.51-4.34,13.6-14.88,13.6-23.55h0v-89Z" style="opacity: 0.15; transform-origin: 169.655px 195.655px;" class="animable"></path></g><path d="M156.69,251.59l-8-16.28-5.14-2.49a13.34,13.34,0,0,0-4.54,1.66,26.48,26.48,0,0,0-8.2,7.93l24,13.86A32.61,32.61,0,0,0,156.69,251.59Z" style="fill: rgb(186, 104, 200); transform-origin: 143.75px 244.545px;" id="el6y0cslwrgcy" class="animable"></path><g id="elp0es8clskr8"><path d="M156.69,251.59l-8-16.28-5.14-2.49a13.34,13.34,0,0,0-4.54,1.66,26.48,26.48,0,0,0-8.2,7.93l24,13.86A32.61,32.61,0,0,0,156.69,251.59Z" style="fill: rgb(255, 255, 255); opacity: 0.4; transform-origin: 143.75px 244.545px;" class="animable"></path></g><path d="M212.76,219.34l-8-16.29-5.15-2.49a13.3,13.3,0,0,0-4.53,1.66,26.4,26.4,0,0,0-8.21,7.93l24,13.86A31.38,31.38,0,0,0,212.76,219.34Z" style="fill: rgb(186, 104, 200); transform-origin: 199.815px 212.285px;" id="elwzxwbwu5n4" class="animable"></path><g id="el228cz2umkc4"><path d="M212.76,219.34l-8-16.29-5.15-2.49a13.3,13.3,0,0,0-4.53,1.66,26.4,26.4,0,0,0-8.21,7.93l24,13.86A31.38,31.38,0,0,0,212.76,219.34Z" style="fill: rgb(255, 255, 255); opacity: 0.4; transform-origin: 199.815px 212.285px;" class="animable"></path></g><g id="elwgxkgpe281"><polygon points="213.85 123.56 208.71 121.07 143.55 158.56 148.69 161.05 213.85 123.56" style="fill: rgb(255, 255, 255); opacity: 0.6; transform-origin: 178.7px 141.06px;" class="animable"></polygon></g><path d="M148.69,161.05v74.26a13.34,13.34,0,0,0-4.54,1.66c-7.51,4.33-13.6,14.88-13.6,23.56s6.1,12.18,13.61,7.85,13.6-14.89,13.6-23.56v-68l47-27.05h0v53.31a13.39,13.39,0,0,0-4.55,1.66c-7.51,4.34-13.6,14.88-13.6,23.56s6.1,12.19,13.61,7.85,13.6-14.88,13.6-23.55h0v-89Z" style="fill: rgb(186, 104, 200); transform-origin: 172.185px 196.918px;" id="elgu25mbfiwon" class="animable"></path></g></g></g><g id="freepik--Character--inject-45" class="animable" style="transform-origin: 355.906px 244.456px;"><g id="freepik--character--inject-45" class="animable" style="transform-origin: 355.906px 244.456px;"><path d="M414.9,246.59c3.07,7.61-6.23,16-20,19.41s-34.67.36-48.39-7.55-2.4-23.72,10.75-29.22S405.62,230.31,414.9,246.59Z" style="fill: rgb(186, 104, 200); transform-origin: 377.879px 247.352px;" id="elkzcnbl7inw" class="animable"></path><g id="el8heje3geooq"><path d="M414.9,246.59c3.07,7.61-6.23,16-20,19.41s-34.67.36-48.39-7.55-2.4-23.72,10.75-29.22S405.62,230.31,414.9,246.59Z" style="opacity: 0.15; transform-origin: 377.879px 247.352px;" class="animable"></path></g><path d="M394.59,254.22c3.92-35.71-1.3-41.83-13.36-62.87l-44.15,4,20.95,33s3.34,45.48,5.18,63.58c1.05,10.43,4.89,22.34,9.66,41.95,2.8,11.52,8,29.24,10,38.94.58,2.94,8.06,6.26,13.34-2.35.41-11.48.1-36.31,0-45-.21-20.53-6.91-34-6.91-34S392.39,274.25,394.59,254.22Z" style="fill: rgb(255, 168, 167); transform-origin: 366.748px 283.667px;" id="el895bnxud4y8" class="animable"></path><path d="M342.3,334.76c-.1-18.05-.82-22.26-1.56-27.51a68.93,68.93,0,0,0-5.45-19.39l28.91-57.09-27.12-34.38c-.44,2.09-32.15,82.37-28.11,97.28,1.88,6.93,12.54,40.6,21.09,66.66a49.53,49.53,0,0,1,2.06,4.72c.54,1.55,11.17-5.17,11.17-5.17,1.31-3.3-.36-5.7-.41-6.9C342.67,347.28,342.35,343.8,342.3,334.76Z" style="fill: rgb(255, 168, 167); transform-origin: 336.407px 280.836px;" id="elsfdz2pwanqf" class="animable"></path><path d="M335.4,201c-4,10.72-14.18,37.83-20.78,60.37,11,5.12,20.78,7,31.19,5.68l13.17-26c.48,6.27,1.09,14.19,1.73,22.16,1-.37,2-.77,3-1.19,12.13-5,22.75-10.19,31.31-12.26,2.66-28.19-1.17-36.51-10.1-52Z" style="fill: rgb(242, 143, 143); transform-origin: 355.235px 232.609px;" id="el3qughopmcqr" class="animable"></path><path d="M333.85,200.25c-6.74,11.31-38,23.76-38,23.76s-1.08,15.08,13.34,22S333.85,200.25,333.85,200.25Z" style="fill: rgb(186, 104, 200); transform-origin: 314.841px 223.443px;" id="elc5vwdja4awu" class="animable"></path><g id="elw7j3g8two0b"><path d="M333.85,200.25c-6.74,11.31-38,23.76-38,23.76s-1.08,15.08,13.34,22S333.85,200.25,333.85,200.25Z" style="opacity: 0.15; transform-origin: 314.841px 223.443px;" class="animable"></path></g><path d="M337.08,195.39c-9.42,15.08-22.3,21.25-38.34,45.85C304.3,252,325,262.72,343.28,262.06c20.44-.74,42.2-17.86,54.16-20.16,12.19-2.35,17.46,4.69,17.46,4.69s-9-21.16-32.12-53.27Z" style="fill: rgb(186, 104, 200); transform-origin: 356.82px 227.704px;" id="elsm4z2qim2jt" class="animable"></path><path d="M401.05,379.51c1.33,2.74,2.32,10.84,2.32,10.84s-.65,3-4.72,5.8l-4.41-10.6Z" style="fill: rgb(38, 50, 56); transform-origin: 398.805px 387.83px;" id="elz3rh8wix5f" class="animable"></path><polygon points="398.65 396.15 388.1 395.06 383.83 386.83 396.11 390.03 398.65 396.15" id="el0j4ee18zcoos" class="animable" style="transform-origin: 391.24px 391.49px;"></polygon><path d="M382.87,372.89l-.5-2.06c-1.19.94-1.8,12.35-4.17,20.6C376,399,369.65,404.28,368,407.72c-2.27,4.61,4.91,8.35,14.21,4.14,4.61-2.09,11.27-6.78,12.55-10.47s.64-9.85,1.75-12.6,4.36-6.36,4.59-9.28a15.27,15.27,0,0,0-1.66-7.54c-1.31-2.32-1.8-4.87-3.08-4.82l-.06,2.13c-.36,1.47-2.31,3.4-7.18,4.74C386.76,374.65,384.41,374.79,382.87,372.89Z" style="fill: rgb(55, 71, 79); transform-origin: 384.344px 390.422px;" id="elfp7ypt4nosm" class="animable"></path><path d="M349.47,364c1.73,2.51,3.93,10.38,3.93,10.38s-.2,3.07-3.81,6.45L343.64,371Z" style="fill: rgb(38, 50, 56); transform-origin: 348.52px 372.415px;" id="elkvnl3xyubdq" class="animable"></path><polygon points="349.59 380.87 338.98 381.37 333.52 373.88 346.15 375.19 349.59 380.87" id="el0oxsgawuz9ye" class="animable" style="transform-origin: 341.555px 377.625px;"></polygon><path d="M330.06,360.33l-.64-1.93c-1.55.38-1,3.38-.93,4.3.14,2.65.35,5.29.44,7.94a49.34,49.34,0,0,1-.42,8.77c-.41,2.78-.48,5.67-1.64,8.27s-3.71,4.49-5.67,6.46a4,4,0,0,0-1.17,1.71c-.3,1.24.67,2.43,1.73,3.14a11,11,0,0,0,6.25,1.7,22.55,22.55,0,0,0,6.44-1.2,23.48,23.48,0,0,0,9.86-5.89c2.62-2.73,2.49-7.13,2.33-10.69-.13-2.89-1-6.14-.32-9s3.36-7,3.15-9.87a13.88,13.88,0,0,0-2.8-6.73c-1.64-2.1-3.07-4.9-3.79-4.33l.14,1.81c-.14,1.52.53,3.85-4.09,5.91C336.74,361.67,331.86,362,330.06,360.33Z" style="fill: rgb(55, 71, 79); transform-origin: 334.728px 376.801px;" id="elbnv2h70u9sn" class="animable"></path><path d="M360.19,153.68a72.2,72.2,0,0,0-2.75,7,9.34,9.34,0,0,1-4,5.44,25.52,25.52,0,0,1-5,3,18.78,18.78,0,0,1-6.17.46,30,30,0,0,1-11.77-2.77,25.94,25.94,0,0,1-9.43-7.29c-2.82-3.57-4.81-8.3-4.38-12.91.41-4.31,2.23-8.38,5-10.79a15.62,15.62,0,0,0-7.28,11.56c-1.68-7,.45-12.06,4.06-16.73s7.62-6.1,12.25-9.77c3.07-2.44,5-4.41,6-8s.77-7.38.77-10.94a25.37,25.37,0,0,1,10.85-20.71A25.05,25.05,0,0,1,359.78,77,90.53,90.53,0,0,1,377.5,77c4.78.58,9.84,2.06,13.6,5.06a13.16,13.16,0,0,1,5,10.37c-.23,5.86-2.87,10.77-7.14,14.8a17.23,17.23,0,0,1,6.09,7c1.41,3.2,2.12,5.87,1.32,9.41a13.53,13.53,0,0,1-4,7.15c.31-3.33,0-4.87-1.29-6.82a16.39,16.39,0,0,1-.05,5.62,20.29,20.29,0,0,1-2.05,5.78,17.31,17.31,0,0,1-6.29,6.85c-2.94,1.68-6.45,1.93-9.81,2.35s-6.9,1.14-9.35,3.48A15.63,15.63,0,0,0,360.19,153.68Z" style="fill: rgb(38, 50, 56); transform-origin: 355.266px 123.112px;" id="elvo1m6g4q8xe" class="animable"></path><path d="M341.94,89.43a3.43,3.43,0,1,1-5.7-3.82Z" style="fill: rgb(38, 50, 56); transform-origin: 338.8px 88.2804px;" id="elncs47kub4v" class="animable"></path><path d="M342.46,89.59a3.43,3.43,0,1,1-.46-6.85Z" style="fill: rgb(38, 50, 56); transform-origin: 340.629px 86.1689px;" id="elxqikmh0l77a" class="animable"></path><path d="M350.15,131.53c-3.47-.61-6.85-1-11.35,1.45s-10.15,9.84-15.06,16.88-10,13-10,13-17.23-14.07-19.94-19c-1.42-2.57-.2-3.84-1.55-8.92-1.53-5.77,1.69-9.09-1.76-8.7-3.83.44-3.37,7-3.37,7a39.72,39.72,0,0,1-3.51-8.14c-2-6.31-7.72-5.61-10.13.4-2.46,6.17,0,12.59,6.89,22.65,7.17,10.45,22,25.79,27.17,30.5,7.77,7,11.63,3.18,17.92-3.32,9.07-9.38,22.65-24.61,22.65-24.61L343.52,142Z" style="fill: rgb(255, 168, 167); transform-origin: 311.35px 151.53px;" id="elksuulg8kdsj" class="animable"></path><path d="M381.13,180.64c.94-3.73,1.49-7.7,3.66-16-6-9.25-8.62-20.86-4.14-30.52l-10.19-.63c-4.77-.3-12.49-1.08-16.39-1.3l-3.92-.65C344.74,137.32,337,141.7,332.52,149c-4.24,6.88-3.53,14.69,2,21.51.19,3.55,2.55,15.84,2.57,18.57h0v1s5,6.08,19.39,6.24c12.66.15,23.78-6.84,23.78-6.84A24.72,24.72,0,0,1,381.13,180.64Z" style="fill: rgb(186, 104, 200); transform-origin: 357.288px 163.931px;" id="elngo31pqukxs" class="animable"></path><g id="elqr86a9r1xai"><path d="M349.67,171s3.55,5,11.94,4.37,11.94-8.22,11.94-8.22-1.1,9.31-10.51,10.39C351.75,178.86,349.67,171,349.67,171Z" style="opacity: 0.1; transform-origin: 361.61px 172.42px;" class="animable"></path></g><path d="M379,87.14c2.77,2.33,6.33,7.51,6.72,23,.32,13.17-3.62,16.61-5.63,17.65s-5.61.65-9.5.16v5.05s0,2.63-3.83,5.45c-2.93,2.16-9.18,4.27-12.63,1.83-3.07-2.17,0-8.21,0-8.21v-13s-3.33,2.4-7.35-.92c-3.31-2.74-4.61-7.57-2.26-10.3a5.43,5.43,0,0,1,8.89,1.41A30.68,30.68,0,0,0,368,104.49,23.88,23.88,0,0,0,379,87.14Z" style="fill: rgb(255, 168, 167); transform-origin: 364.531px 114.256px;" id="elop45se2yfq" class="animable"></path><path d="M370.56,128c-4.09-.36-13-2.46-14.43-5.84a9,9,0,0,0,3.14,4.25c2.6,2.11,11.29,4.25,11.29,4.25Z" style="fill: rgb(242, 143, 143); transform-origin: 363.345px 126.41px;" id="el79hq9a1w0u5" class="animable"></path><path d="M370.43,107.74a2.72,2.72,0,0,1-5.28.43,3.91,3.91,0,0,0,2.71.79A4,4,0,0,0,370.43,107.74Z" style="fill: rgb(38, 50, 56); transform-origin: 367.79px 108.899px;" id="el2gaardzjme" class="animable"></path><path d="M384.13,106.56a2.72,2.72,0,0,1-5.3.09,4,4,0,0,0,5.3-.09Z" style="fill: rgb(38, 50, 56); transform-origin: 381.48px 107.637px;" id="elgd669yaydbo" class="animable"></path><path d="M367.79,101.46l-3.62,1.9a2.14,2.14,0,0,1,.89-2.83A2,2,0,0,1,367.79,101.46Z" style="fill: rgb(38, 50, 56); transform-origin: 365.868px 101.833px;" id="elaio9yfjucw9" class="animable"></path><path d="M371,118.9l3.9,1.18a2,2,0,0,1-2.51,1.43A2.13,2.13,0,0,1,371,118.9Z" style="fill: rgb(242, 143, 143); transform-origin: 372.909px 120.247px;" id="elifvhyb25xc" class="animable"></path><path d="M383.92,102.13l-3.42-2.29a2,2,0,0,1,2.8-.62A2.16,2.16,0,0,1,383.92,102.13Z" style="fill: rgb(38, 50, 56); transform-origin: 382.369px 100.511px;" id="elpdjtv08rzwr" class="animable"></path><polygon points="373.92 105.25 375.13 115.25 380.25 113.12 373.92 105.25" style="fill: rgb(242, 143, 143); transform-origin: 377.085px 110.25px;" id="ellcgmt3iksoi" class="animable"></polygon><path d="M439.16,116c-.76-12.18-2.77-18.75-8.52-22.09-2.6-1.52-5.07-1.68-6.72-.79-1.9,1-2.73,3.39-1.5,6.7a40.18,40.18,0,0,1,2.25,8.58S421,103,417.72,105c-3,1.81,1.62,2.44,4,7.93,2.06,4.84,4.21,5,4.27,8,0,.85-.31,3.53-.79,6.91-.76,5.29-1.87,12.31-2.59,16.71-.4,2.52-.68,4.18-.68,4.18s-2.77-.85-6.15-2c-4.3-1.5-9.23-3.86-13.56-5.88-8.47-3.93-14.19-7-21.54-6.71,0,0-5.45,3.74-3.86,15.08,1.68,11.91,8,15.45,8,15.45.85-3.15,1.22-5.27,1.91-8.39,7.64,3.72,26,8.32,34.26,11.07,8.57,2.86,12.62,2.18,14.72-5.44.8-2.9,1.95-12,2.73-21.73A194.21,194.21,0,0,0,439.16,116Z" style="fill: rgb(255, 168, 167); transform-origin: 407.896px 130.741px;" id="el2o9nct2z856" class="animable"></path><path d="M336.75,186.06s19.41,11.79,43.5-.66l2.53,7.92c-7.84,7.77-31.67,11.91-45.7,2.07Z" style="fill: rgb(69, 90, 100); transform-origin: 359.765px 193.279px;" id="elv223d6jvfki" class="animable"></path><path d="M355.35,79.13c-5.45,3.13-10.74,10.11-10.41,24.49a7.61,7.61,0,0,0-3.48,7.34c.36,4.49,3.84,8.13,7.78,8.12s6.84-3.66,6.49-8.15a9.06,9.06,0,0,0-4.93-7.48c0-.11-1.39-4.92,2.53-13.62,4.81-10.7,19.81-13,26.24-12.49C379.57,75.67,366.41,72.79,355.35,79.13Z" style="fill: rgb(186, 104, 200); transform-origin: 360.488px 97.1489px;" id="el4c7ypsc7mog" class="animable"></path><g id="eljmi3z12o4m"><path d="M355.35,79.13c-5.45,3.13-10.74,10.11-10.41,24.49a7.61,7.61,0,0,0-3.48,7.34c.36,4.49,3.84,8.13,7.78,8.12s6.84-3.66,6.49-8.15a9.06,9.06,0,0,0-4.93-7.48c0-.11-1.39-4.92,2.53-13.62,4.81-10.7,19.81-13,26.24-12.49C379.57,75.67,366.41,72.79,355.35,79.13Z" style="opacity: 0.45; transform-origin: 360.488px 97.1489px;" class="animable"></path></g><path d="M355.84,110.93c-.36-4.57-3.9-8.26-7.9-8.25a6.2,6.2,0,0,0-1.79.27c-.48.15-2,.78-2.26.89-2.79,1.11-4.61,4.2-4.32,7.84.36,4.56,3.89,8.26,7.89,8.25a6.13,6.13,0,0,0,2.15-.4c.35-.13,1.74-.69,2.08-.84C354.38,117.53,356.12,114.49,355.84,110.93Z" style="fill: rgb(186, 104, 200); transform-origin: 347.705px 111.305px;" id="elgn07ymaznih" class="animable"></path><g id="el7ycpxaq4gdg"><path d="M355.84,110.93c-.36-4.57-3.9-8.26-7.9-8.25a6.2,6.2,0,0,0-1.79.27c-.48.15-2,.78-2.26.89-2.79,1.11-4.61,4.2-4.32,7.84.36,4.56,3.89,8.26,7.89,8.25a6.13,6.13,0,0,0,2.15-.4c.35-.13,1.74-.69,2.08-.84C354.38,117.53,356.12,114.49,355.84,110.93Z" style="opacity: 0.3; transform-origin: 347.705px 111.305px;" class="animable"></path></g><path d="M354.05,111.65c-.36-4.57-3.89-8.26-7.89-8.25s-7,3.72-6.59,8.28,3.89,8.26,7.89,8.25S354.41,116.21,354.05,111.65Z" style="fill: rgb(186, 104, 200); transform-origin: 346.806px 111.665px;" id="el3j32fkrl4oq" class="animable"></path><g id="el5gv5rpmjdu3"><path d="M354.05,111.65c-.36-4.57-3.89-8.26-7.89-8.25s-7,3.72-6.59,8.28,3.89,8.26,7.89,8.25S354.41,116.21,354.05,111.65Z" style="opacity: 0.1; transform-origin: 346.806px 111.665px;" class="animable"></path></g><path d="M350.23,111.66a4,4,0,0,0-3.73-3.89c-1.89,0-3.28,1.75-3.11,3.9a4,4,0,0,0,3.73,3.89C349,115.56,350.4,113.81,350.23,111.66Z" style="fill: rgb(69, 90, 100); transform-origin: 346.81px 111.665px;" id="el4pb81xljdzd" class="animable"></path></g></g><g id="freepik--musical-notes--inject-45" class="animable animator-active" style="transform-origin: 359.54px 139.682px;"><path id="freepik--musical-note--inject-45" d="M293.89,88.24l6.22,14.23a3.8,3.8,0,0,0-1.34.32,4.06,4.06,0,1,0,5.36,2.08l-5.57-12.76,11.36-9h0l5.55,12.63a3.86,3.86,0,0,0-1.35.32,4.06,4.06,0,1,0,5.36,2.09h0l-9.26-21.09Z" style="fill: rgb(186, 104, 200); transform-origin: 306.855px 93.8114px;" class="animable"></path><path id="freepik--musical-note--inject-45" d="M411.73,184.11a5.78,5.78,0,0,1,2.36-.1,11.93,11.93,0,0,1,3,1,22.23,22.23,0,0,0,4,1.54,5.26,5.26,0,0,0,4.1-.56,5.54,5.54,0,0,1-2.33-.8c-1.69-1.06-2.78-3.26-4.22-4.64-2.14-2.06-4.6-2.43-7.74-2.27-.51,2.55-1.09,5.09-1.63,7.64q-.64,3-1.28,6c0,.19-.65,2.7-.65,2.7a5.49,5.49,0,0,0-2.12-1,4.39,4.39,0,1,0,3.38,5.2Z" style="fill: rgb(186, 104, 200); transform-origin: 412.552px 190.275px;" class="animable"></path></g><defs>     <filter id="active" height="200%">         <feMorphology in="SourceAlpha" result="DILATED" operator="dilate" radius="2"></feMorphology>                <feFlood flood-color="#32DFEC" flood-opacity="1" result="PINK"></feFlood>        <feComposite in="PINK" in2="DILATED" operator="in" result="OUTLINE"></feComposite>        <feMerge>            <feMergeNode in="OUTLINE"></feMergeNode>            <feMergeNode in="SourceGraphic"></feMergeNode>        </feMerge>    </filter>    <filter id="hover" height="200%">        <feMorphology in="SourceAlpha" result="DILATED" operator="dilate" radius="2"></feMorphology>                <feFlood flood-color="#ff0000" flood-opacity="0.5" result="PINK"></feFlood>        <feComposite in="PINK" in2="DILATED" operator="in" result="OUTLINE"></feComposite>        <feMerge>            <feMergeNode in="OUTLINE"></feMergeNode>            <feMergeNode in="SourceGraphic"></feMergeNode>        </feMerge>            <feColorMatrix type="matrix" values="0   0   0   0   0                0   1   0   0   0                0   0   0   0   0                0   0   0   1   0 "></feColorMatrix>    </filter></defs></svg>